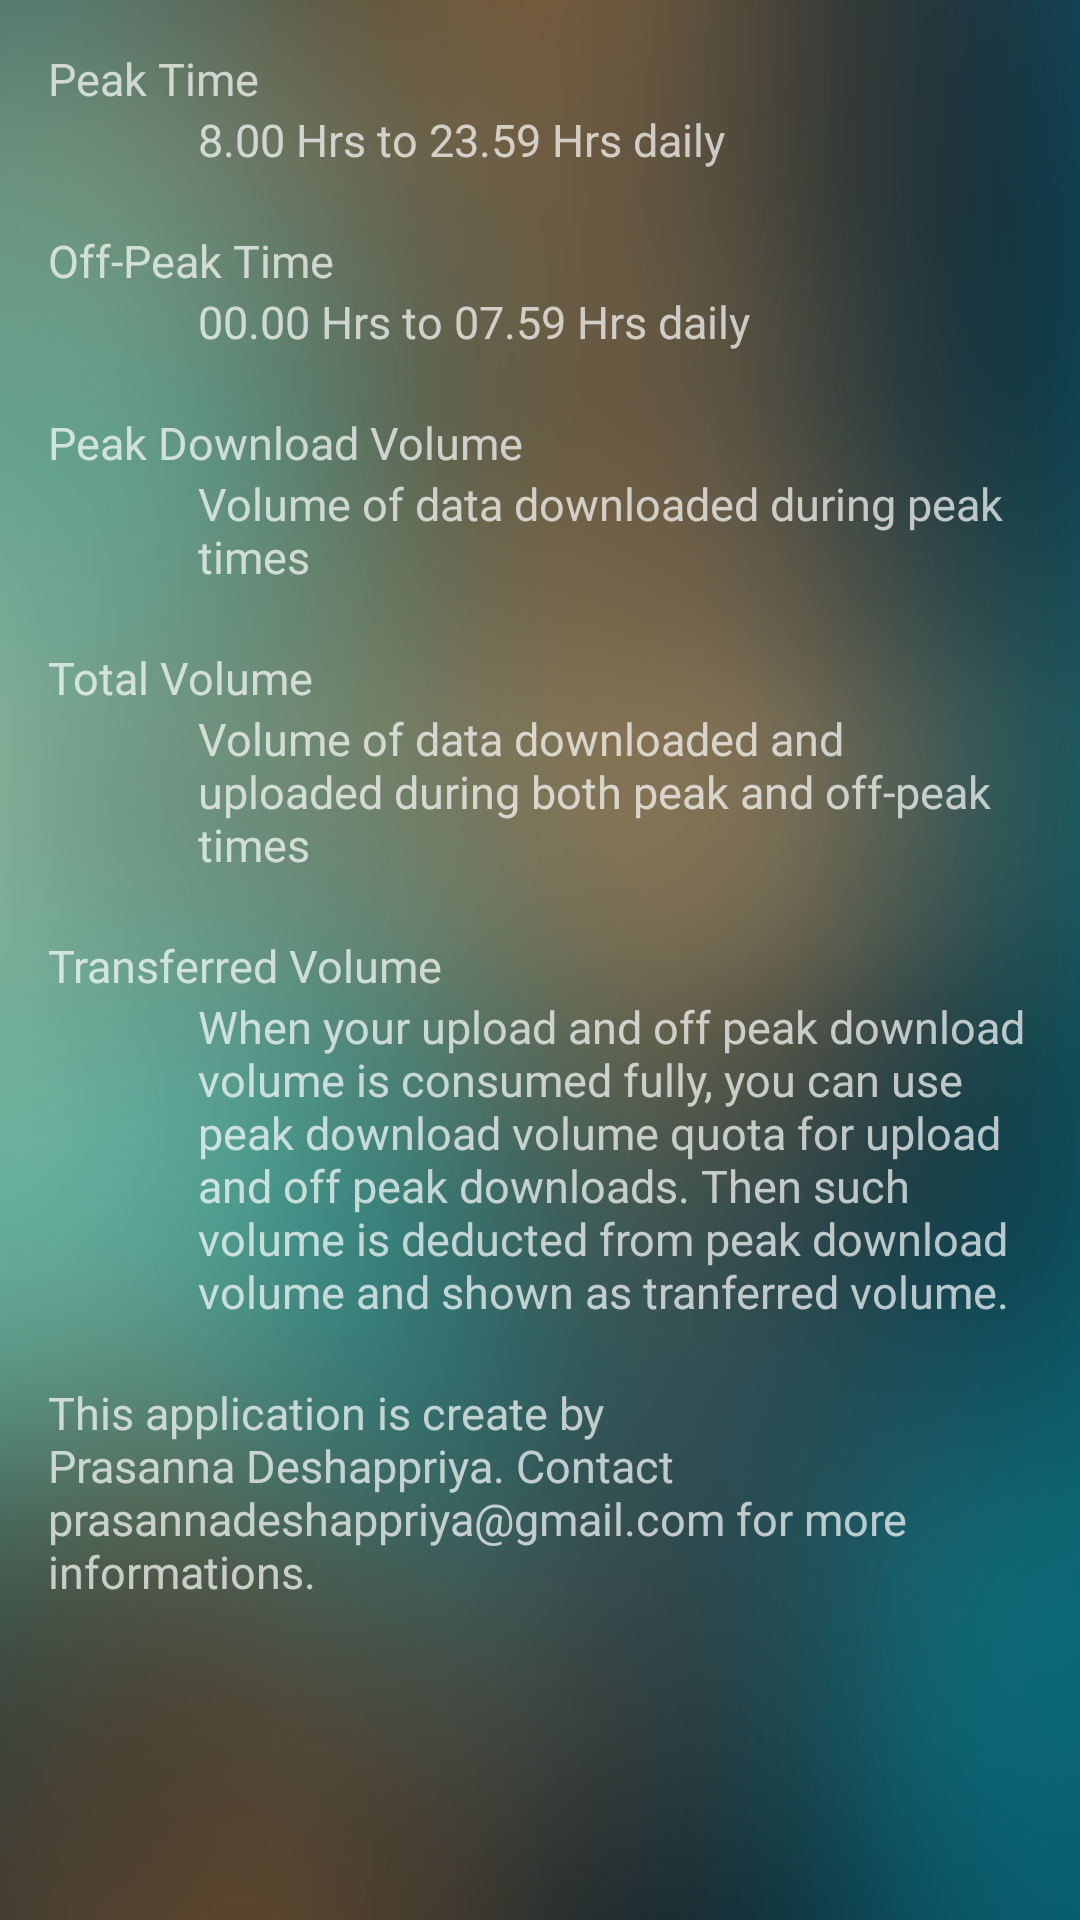

This screen was rendered from an Android layout file. Write that file and the resources it references.
<!-- AndroidManifest.xml: application theme AppTheme -->
<!-- res/layout/activity_help.xml -->
<?xml version="1.0" encoding="utf-8"?>
<ScrollView xmlns:android="http://schemas.android.com/apk/res/android"
    xmlns:tools="http://schemas.android.com/tools"
    android:id="@+id/activity_help"
    android:layout_width="match_parent"
    android:layout_height="match_parent"
    android:background="@drawable/background"
    tools:context="com.example.prasanna.sltuseageapp.UI.HelpActivity">
    <LinearLayout
        android:paddingTop="@dimen/activity_vertical_margin"
        android:paddingBottom="@dimen/activity_vertical_margin"
        android:paddingLeft="@dimen/activity_horizontal_margin"
        android:paddingRight="@dimen/activity_horizontal_margin"
        android:layout_width="match_parent"
        android:orientation="vertical"
        android:layout_height="match_parent">
        <TextView
            android:layout_width="match_parent"
            android:layout_height="wrap_content"
            android:textSize="@dimen/help_font_size"
            android:text="Peak Time"/>
        <TextView
            android:layout_marginLeft="50dip"
            android:layout_marginBottom="20dip"
            android:layout_width="match_parent"
            android:textSize="@dimen/help_font_size"
            android:layout_height="wrap_content"
            android:text="@string/peak_time"/>
        <TextView
            android:layout_width="match_parent"
            android:layout_height="wrap_content"
            android:textSize="@dimen/help_font_size"
            android:text="Off-Peak Time"/>
        <TextView
            android:layout_marginLeft="50dip"
            android:textSize="@dimen/help_font_size"
            android:layout_marginBottom="20dip"
            android:layout_width="match_parent"
            android:layout_height="wrap_content"
            android:text="@string/off_peak_time"/>
        <TextView
            android:layout_width="match_parent"
            android:textSize="@dimen/help_font_size"
            android:layout_height="wrap_content"
            android:text="Peak Download Volume"/>
        <TextView
            android:layout_marginLeft="50dip"
            android:textSize="@dimen/help_font_size"
            android:layout_width="match_parent"
            android:layout_height="wrap_content"
            android:layout_marginBottom="20dip"
            android:text="@string/peak_download_volume"/>
        <TextView
            android:layout_width="match_parent"
            android:textSize="@dimen/help_font_size"
            android:layout_height="wrap_content"
            android:text="Total Volume"/>
        <TextView
            android:layout_marginLeft="50dip"
            android:textSize="@dimen/help_font_size"
            android:layout_width="match_parent"
            android:layout_height="wrap_content"
            android:layout_marginBottom="20dip"
            android:text="@string/total_volume"/>
        <TextView
            android:layout_width="match_parent"
            android:textSize="@dimen/help_font_size"
            android:layout_height="wrap_content"
            android:text="Transferred Volume"/>
        <TextView
            android:layout_marginLeft="50dip"
            android:textSize="@dimen/help_font_size"
            android:layout_width="match_parent"
            android:layout_marginBottom="20dip"
            android:layout_height="wrap_content"
            android:text="@string/transfer_volume"/>
        <TextView
            android:layout_width="match_parent"
            android:layout_marginBottom="20dip"
            android:layout_height="wrap_content"
            android:textSize="@dimen/help_font_size"
            android:text="@string/about"/>
    </LinearLayout>
</ScrollView>
<!-- resources referenced by this layout -->
<resources>
  <dimen name="activity_horizontal_margin">16dp</dimen>
  <dimen name="activity_vertical_margin">16dp</dimen>
  <dimen name="help_font_size">15dp</dimen>
  <!-- drawable background: jpg bitmap (drawable-hdpi, 240321 bytes) -->
  <string name="about">This application is create by Prasanna Deshappriya. Contact prasannadeshappriya@gmail.com for more informations.</string>
  <string name="off_peak_time">00.00 Hrs to 07.59 Hrs daily</string>
  <string name="peak_download_volume">Volume of data downloaded during peak times</string>
  <string name="peak_time">8.00 Hrs to 23.59 Hrs daily</string>
  <string name="total_volume">Volume of data downloaded and uploaded during both peak and off-peak times</string>
  <string name="transfer_volume">When your upload and off peak download volume is consumed fully, you can use peak download volume quota for upload and off peak downloads. Then such volume is deducted from peak download volume and shown as tranferred volume.</string>
  <style name="AppTheme" parent="Theme.AppCompat.NoActionBar">
          
          <item name="colorPrimary">@color/colorPrimary</item>
          <item name="colorPrimaryDark">@color/colorPrimaryDark</item>
          <item name="colorAccent">@color/colorAccent</item>
      </style>
  <color name="colorPrimary">#3F51B5</color>
  <color name="colorPrimaryDark">#0A8F72</color>
  <color name="colorAccent">#FF4081</color>
</resources>
